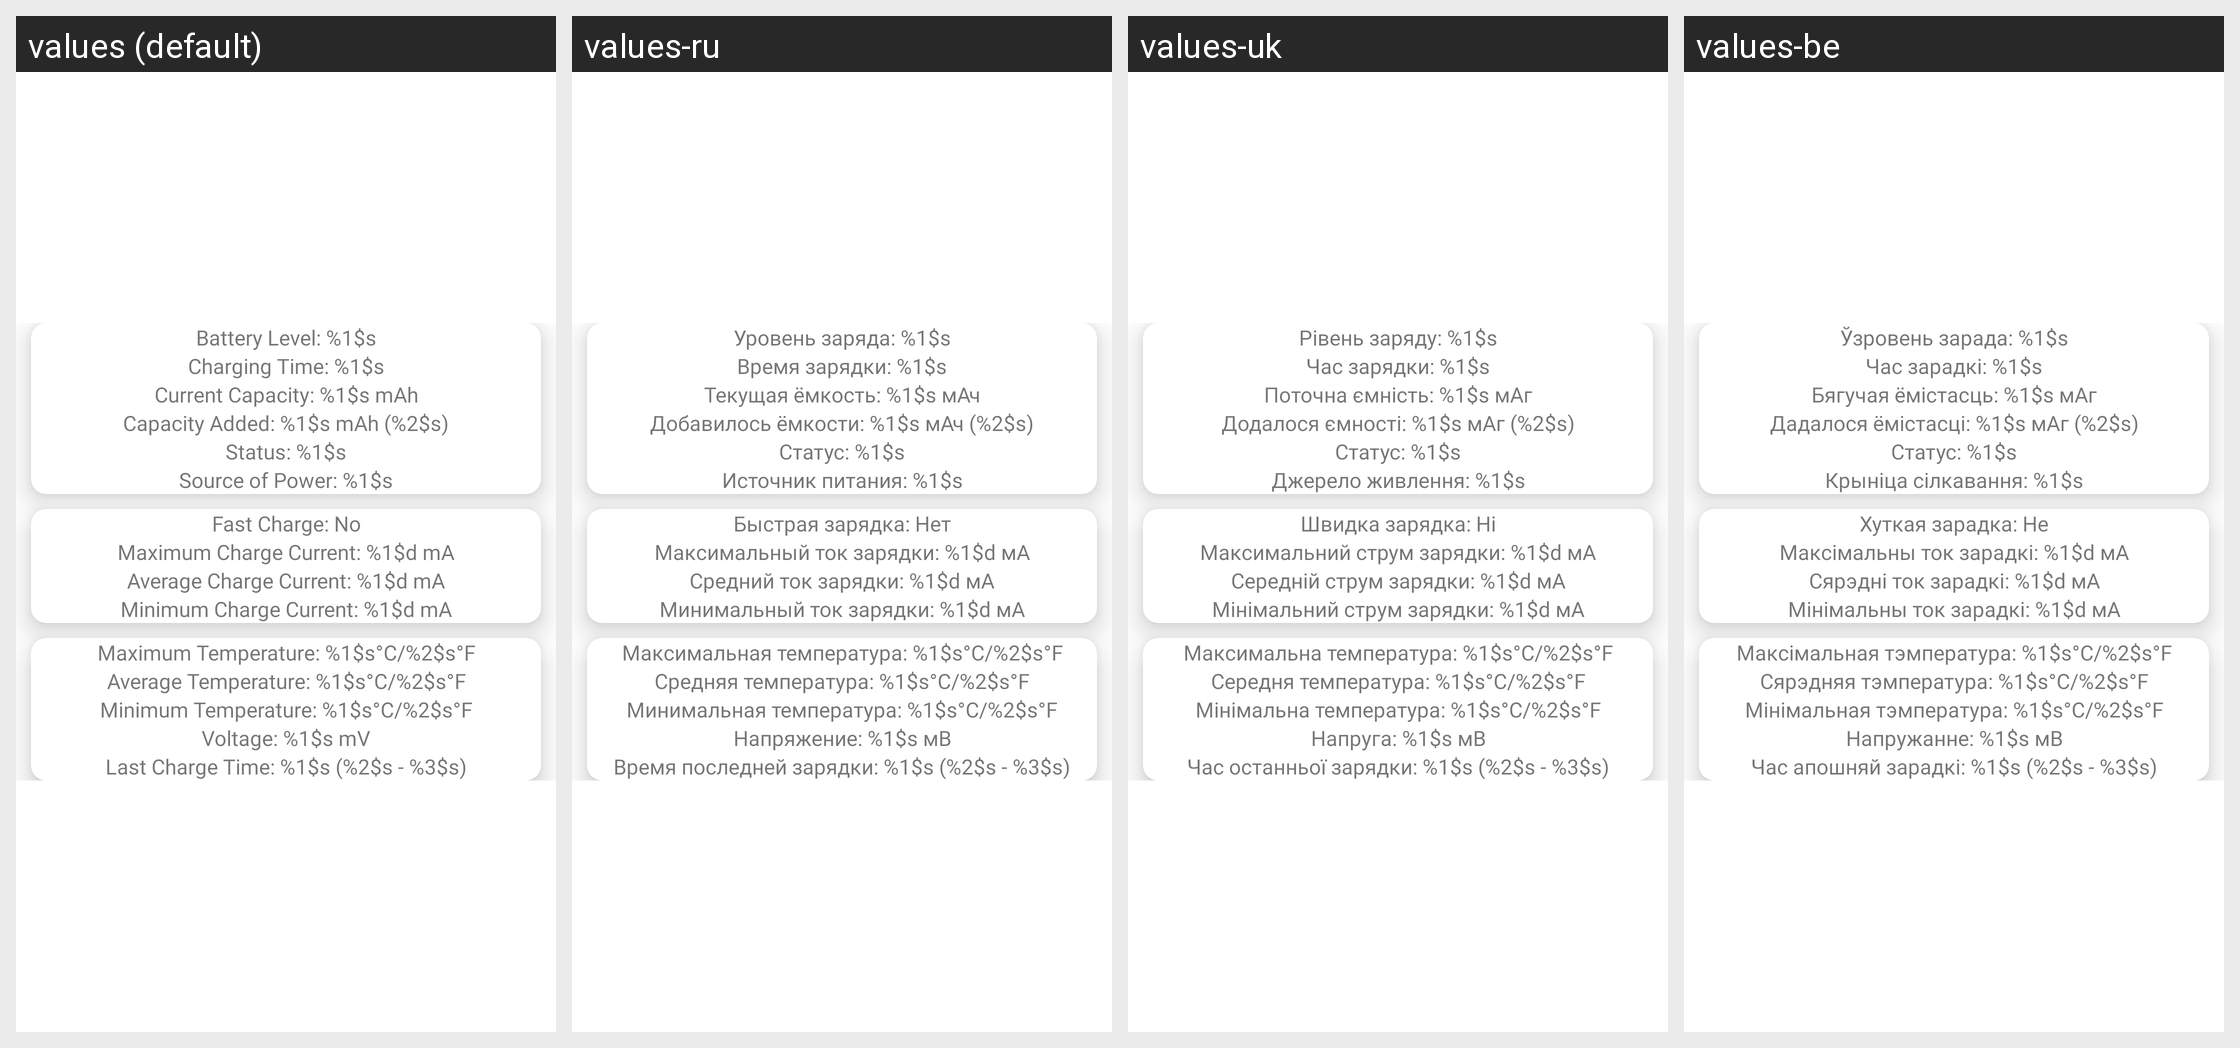

The Android screen above is rendered under several locales of the same app. Produce the string resources it draws, with the default and per-locale values.
Android screen res/layout/last_charge_fragment.xml rendered under 4 locales, left to right: values (default), values-ru, values-uk, values-be. Device: Nexus 5 (rendered at 1080×1920; each locale shown at half size, 540×960, under a caption strip naming it); theme AppTheme.
Other locales in the repository, not shown: values-bg, values-cs, values-de, values-el, values-es, values-fr, values-hi, values-in, values-is, values-it, values-kk, values-lt, values-lv, values-pl, values-pt, values-ro, values-sk, values-sl, values-sv, values-tr.
Strings drawn on this screen, with the default value and each locale's value (text and hints the layout hard-codes, and strings that could not be matched under every locale, appear in the picture but are not listed):

battery_level
  values: Battery Level: %1$s
  values-ru: Уровень заряда: %1$s
  values-uk: Рівень заряду: %1$s
  values-be: Ўзровень зарада: %1$s

charging_time
  values: Charging Time: %1$s
  values-ru: Время зарядки: %1$s
  values-uk: Час зарядки: %1$s
  values-be: Час зарадкі: %1$s

current_capacity
  values: Current Capacity: %1$s mAh
  values-ru: Текущая ёмкость: %1$s мАч
  values-uk: Поточна ємність: %1$s мАг
  values-be: Бягучая ёмістасць: %1$s мАг

capacity_added
  values: Capacity Added: %1$s mAh (%2$s)
  values-ru: Добавилось ёмкости: %1$s мАч (%2$s)
  values-uk: Додалося ємності: %1$s мАг (%2$s)
  values-be: Дадалося ёмістасці: %1$s мАг (%2$s)

status
  values: Status: %1$s
  values-ru: Статус: %1$s
  values-uk: Статус: %1$s
  values-be: Статус: %1$s

source_of_power
  values: Source of Power: %1$s
  values-ru: Источник питания: %1$s
  values-uk: Джерело живлення: %1$s
  values-be: Крыніца сілкавання: %1$s

fast_charge_no
  values: Fast Charge: No
  values-ru: Быстрая зарядка: Нет
  values-uk: Швидка зарядка: Ні
  values-be: Хуткая зарадка: Не

max_charge_current
  values: Maximum Charge Current: %1$d mA
  values-ru: Максимальный ток зарядки: %1$d мА
  values-uk: Максимальний струм зарядки: %1$d мА
  values-be: Максімальны ток зарадкі: %1$d мА

average_charge_current
  values: Average Charge Current: %1$d mA
  values-ru: Средний ток зарядки: %1$d мА
  values-uk: Середній струм зарядки: %1$d мА
  values-be: Сярэдні ток зарадкі: %1$d мА

min_charge_current
  values: Minimum Charge Current: %1$d mA
  values-ru: Минимальный ток зарядки: %1$d мА
  values-uk: Мінімальний струм зарядки: %1$d мА
  values-be: Мінімальны ток зарадкі: %1$d мА

maximum_temperature
  values: Maximum Temperature: %1$s°C/%2$s°F
  values-ru: Максимальная температура: %1$s°C/%2$s°F
  values-uk: Максимальна температура: %1$s°C/%2$s°F
  values-be: Максімальная тэмпература: %1$s°C/%2$s°F

average_temperature
  values: Average Temperature: %1$s°C/%2$s°F
  values-ru: Средняя температура: %1$s°C/%2$s°F
  values-uk: Середня температура: %1$s°C/%2$s°F
  values-be: Сярэдняя тэмпература: %1$s°C/%2$s°F

minimum_temperature
  values: Minimum Temperature: %1$s°C/%2$s°F
  values-ru: Минимальная температура: %1$s°C/%2$s°F
  values-uk: Мінімальна температура: %1$s°C/%2$s°F
  values-be: Мінімальная тэмпература: %1$s°C/%2$s°F

voltage
  values: Voltage: %1$s mV
  values-ru: Напряжение: %1$s мВ
  values-uk: Напруга: %1$s мВ
  values-be: Напружанне: %1$s мВ

last_charge_time
  values: Last Charge Time: %1$s (%2$s - %3$s)
  values-ru: Время последней зарядки: %1$s (%2$s - %3$s)
  values-uk: Час останньої зарядки: %1$s (%2$s - %3$s)
  values-be: Час апошняй зарадкі: %1$s (%2$s - %3$s)
